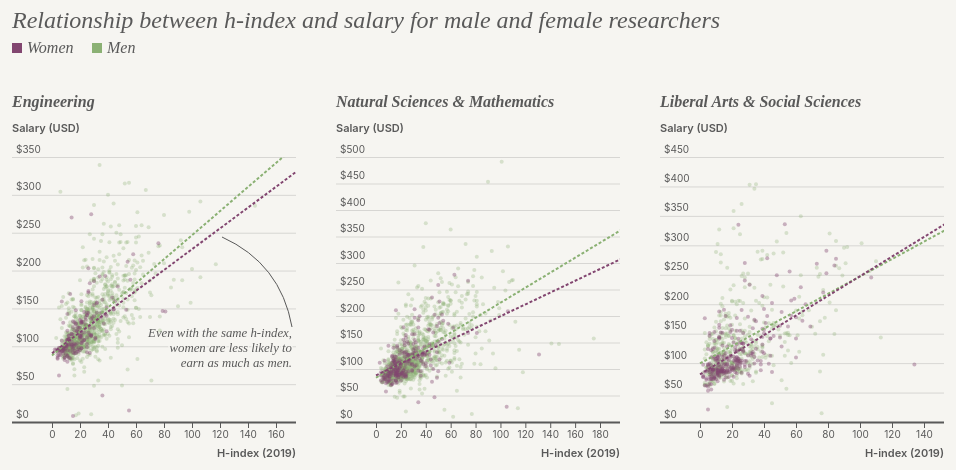
D3 v7 page, settled after 360 driven frames (6 s of simulated time); the page loaded 1 data file(s).



    async function drawChart() {

      // ## Set the dimensions and margins of the graph
      const height = 450*0.9 //900 by 0.6
      let dimensions = {
          width: height*0.8,
          height: height,
          margin: {top: 80, right: 20, bottom: 60, left: 20}
      }

      dimensions.boundedWidth = dimensions.width
          - dimensions.margin.left
          - dimensions.margin.right
      dimensions.boundedHeight = dimensions.height
          - dimensions.margin.top
          - dimensions.margin.bottom

      const hw = dimensions.boundedHeight / dimensions.boundedWidth


      // ## Draw Header
      const header = d3.select("#header")
        .append('svg')
          .attr('width', dimensions.width*3)
          .attr('height', 80)
        .append('g')
         .attr('transform', `translate(${dimensions.margin.left},${dimensions.margin.top})`);

      const figureTitle = header.append("text")
          .attr("class", "figuretitle")
          .attr("x", 0)
          .attr("y", -45)
          .text("Relationship between h-index and salary for male and female researchers");
      
      // --Legend
      const legend = header.append("g")
        .attr("class", "legend")
        .attr('transform', `translate(0,-30)`);
      
      const legendData = [
        { label: "Women", color: "#824670" },
        { label: "Men", color: "#8BB174" }
      ];

      // Create rectangles and text labels for each legend item
      legendData.forEach(function(d, i) {
        // Create rectangles for each legend item
        legend.append("rect")
          .attr("x", i * 80) // Adjust the spacing between legend items
          .attr("y", 0)
          .attr("width", 10) // Width of the legend item
          .attr("height", 10) // Height of the legend item
          .attr("fill", d.color); // Fill color of the legend item
        
        // Create text labels for each legend item
        legend.append("text")
          .attr("class", "legendtitle")
          .attr("x", i * 80 + 15) // Adjust the spacing between legend items and the text
          .attr("y", 10)
          .text(d.label);
      });
      
      
      
      
      // Data categories
      const categories = ['Engineering', 'NSM', 'CLASS'];

      // ## Draw canvas
      const smallMultiples = d3.select("#my_dataviz")
          .selectAll('.chart')
          .data(categories)
          .enter().append('div')
          .attr('class', 'chart')
              .attr("width", dimensions.width)
              .attr("height", dimensions.height);

      
      // ## Access data
      const fulldata = await d3.csv("../data/compensationAcademia.csv");
      

      smallMultiples.each(function(category, i) {
        const svg = d3.select(this).append('svg')
          .attr('width', dimensions.width)
          .attr('height', dimensions.height)

        const bounds = svg.append("g")
              .style("transform", `translate(${dimensions.margin.left}px, ${dimensions.margin.top}px)`);

        svg.append("defs").append("clipPath")
          .attr("id", "clip")
          .append("rect")
          .attr("width", dimensions.boundedWidth)
          .attr("height", dimensions.boundedHeight);
            
        const plotArea = svg.append("g") // does not clip the axes.    
          .attr("clip-path","url(#clip)")
          .style("transform", `translate(${
              dimensions.margin.left
          }px, ${
              dimensions.margin.top
          }px)`);
        
        
        const xAccessor = d => parseInt(d.H2019);
        const yAccessor = d => parseFloat(d.salary);
        const colorAccessor = d => d.Gender;


        const dataset = fulldata.filter(d => d.UHCollege === category)

        // Group data by category
        const groupedData = d3.group(dataset, colorAccessor);

        // ## Create scales
        const xScale = d3.scaleLinear()
            .domain(d3.extent(dataset, xAccessor))
            .range([40, dimensions.boundedWidth - 20])
            .nice();

        const yScale = d3.scaleLinear()
            .domain(d3.extent(dataset, yAccessor))
            .range([dimensions.boundedHeight, 0])
            .nice();

        const colorScale = d3.scaleOrdinal()
            .domain(["Female", "Male"])
            .range(["#824670", "#8BB174"]);

        // ## Draw peripherals

        const chartTitle = bounds.append("text")
          .attr("class", "charttitle")
          .attr("x", 0)
          .attr("y", -50)
          .text(function(category) {
            if (category == "Engineering") {
                return "Engineering"
            }if (category == "NSM") {
                return "Natural Sciences & Mathematics"
            }if (category == "CLASS") {
                return "Liberal Arts & Social Sciences"
            }        
          });
        
        // X Axis, static
        const xAxis = bounds.append("g")
          .attr("class", "axis")
          .style("transform", `translateY(${dimensions.boundedHeight}px)`)
          .call(d3.axisBottom(xScale)
            .ticks(8))
          .call(g => g.select(".domain")
            .attr("display", "none"));

        const xAxisLabel = xAxis.append("text")
            .attr("class", "axislabel")
            .attr("x", dimensions.boundedWidth)
            .attr("y", 35)
            .style("text-anchor", "end")
            .text("H-index (2019)");
        
        // Y Axis, static
        const yAxis = bounds.append("g")
            .attr("class", "axis")
            .call(d3.axisRight(yScale)
                //.ticks()
                .tickSize(dimensions.boundedWidth)
                .tickFormat(d => "$" + d/1000))
            .call(g => g.select(".domain")
              .attr("display", "none"))
            .call(g => g.selectAll(".tick:not(:first-of-type) line")
                .attr("stroke-opacity", 0.2)) 
            .call(g => g.selectAll(".tick:first-of-type line")
                .attr("stroke-width", 2))
            .call(g => g.selectAll(".tick text")
                .attr("x", 4)
                .attr("dy", -5));
            
        const yAxisLabel = yAxis.append("text")
            .attr("class", "axislabel")
            .attr("x", 0)
            .attr("y", -25)
            //.style("transform", "rotate(-90deg)")
            .style("text-anchor", "start")
            .text("Salary (USD)");

        // ## Draw data
        groupedData.forEach((group, category) => {
         const dots = plotArea.selectAll(`.${category}`)
            .data(group)
            .enter()
            .append('circle')
            .attr('class', `dot ${category}`)
            .attr('cx', d => xScale(xAccessor(d)))
            .attr('cy', d => yScale(yAccessor(d)))
            .attr('r', 2)
            .style('fill', colorScale(category));

        });

        // Create regression lines for each category
        groupedData.forEach((group, category) => {
          const xSeries = group.map(xAccessor);
          const ySeries = group.map(yAccessor);
          const lr = linearRegression(xSeries, ySeries);

          const regressionData = [
            { x: d3.min(xSeries), y: lr.predict(d3.min(xSeries)) },
            { x: d3.max(xSeries), y: lr.predict(d3.max(xSeries)) }
          ];

          // Extrapolate regression line
          const extrapolatedData = [
            { x: 0, y: lr.predict(0) },
            { x: 200, y: lr.predict(200) }
          ];

          const regressionLine = d3.line()
                                    .x(d => xScale(d.x))
                                    .y(d => yScale(d.y));

          plotArea.append('path')
              .datum(extrapolatedData)
              .attr('class', `regression-line ${category}`)
              .attr('d', regressionLine)
              .style('stroke', colorScale(category));
        });

        if (category === "Engineering") {

          // ## Annotations

          const label = {x: 280,y: 170}
          const subjectDataPoint = { x: 210, y: 80 };
          const distance = 30;
          const [controlPointX, controlPointY] =
            getQuadraticBezierCurveControlPoint(
              label.x,
              label.y,
              subjectDataPoint.x,
              subjectDataPoint.y,
              distance
            );

          const annotText = "Even with the same h-index,\nwomen are less likely to\nearn as much as men."

          const lines = annotText.split('\n');
          const lineHeight = 15; // Adjust as needed
          lines.forEach((line, index) => {
            bounds.append('text')
              .attr("class", "annotation-label")
              .attr('x', label.x)
              .attr('y', (label.y + 10) + index * lineHeight) // Move down by lineHeight for each line
              .text(line);
          })

          bounds.append("path")
            .attr("class", "annotation-connector")
            .attr("fill", "none")
            .attr("stroke", "#595959")
            .attr(
              "d",
              `M${label.x} ${label.y}
              Q${controlPointX},${controlPointY} ${subjectDataPoint.x},${subjectDataPoint.y}`
            );
        }
      });

      // ## Helper

      // Function to calculate linear regression
      function linearRegression(x, y) {
        const n = x.length;
        let sum_x = 0, sum_y = 0, sum_xy = 0, sum_xx = 0, sum_yy = 0;

        for (let i = 0; i < n; i++) {
          sum_x += x[i];
          sum_y += y[i];
          sum_xy += x[i] * y[i];
          sum_xx += x[i] * x[i];
          sum_yy += y[i] * y[i];
        }

        const slope = (n * sum_xy - sum_x * sum_y) / (n * sum_xx - sum_x * sum_x);
        const intercept = (sum_y - slope * sum_x) / n;
        const predict = x => slope * x + intercept;

        return { slope, intercept, predict };
      }

      //Function to calculator bezier curve

      function getQuadraticBezierCurveControlPoint(
        startX,
        startY,
        endX,
        endY,
        distance
      ) {
        const midPointX = (startX + endX) / 2;
        const midPointY = (startY + endY) / 2;
        const angle = Math.atan2(endY - startY, endX - startX);
        const controlPointX = -Math.sin(angle) * distance + midPointX;
        const controlPointY = Math.cos(angle) * distance + midPointY;
        return [controlPointX, controlPointY];
      }
      
    }

    drawChart()
  

### data: ../data/compensationAcademia.csv
ID, trad_male, UHCollege, UHDept, Gender, YearPhDcompleted, YearsSincePhd, H2019, salary, female_c, udept_female_c, years_c, udept_avg_years_c, h_c, udept_avg_h_c, University, unique_college, unique_dept
00571f7a808ec06c, 0, CLASS, Economics, Male, 1999, 20, 21, 358333, -0.125, -0.1045, 2.208, -1.852, 2.833, -8.624, University4, University4: Social Sciences, University4: Economics
0017e47a8081a707, 0, CLASS, Sociology, Female, 1985, 34, 26, 134149, 0.3333, 0.4372, 19.11, -4.754, 10.89, -11.68, University1, University1: Sciences, University1: Sociology
002a50e7233e9853, 1, NSM, Physics, Male, 1989, 30, 33, 118850, -0.1613, -0.06819, 3.419, 6.937, -5.387, 11.6, University3, University3: New College of Interdiscipl…, University3: Physics
001c1d263f6a043b, 1, NSM, Mathematics, Female, 1970, 49, 30, 146964, 0.8261, -0.05556, 28.65, 0.7046, 8.435, -5.226, University2, University2: Arts and Sciences, University2: Mathematics
005a5ae9f70168f7, 1, NSM, Computer Science, Male, 2017, 2, 13, 112270, -0.2857, 0.05624, -12.79, -4.858, -12, -1.791, University5, University5: Engineering, University5: Computer Science
0060722b323d8708, 0, CLASS, Political Science, Male, 2015, 4, 7, 80190, -0.1905, -0.039, -16.52, 0.8806, -7.476, -12.31, University6, University6: Liberal Arts, University6: Political Science
00608215b4f09c39, 0, CLASS, Psychology, Male, 1990, 29, 77, 223942, -0.4889, 0.2594, 7.222, 2.135, 29.24, 20.96, University4, University4: Life Sciences, University4: Psychology
00684cd81949210e, 1, NSM, Mathematics, Male, 2008, 11, 6, 82864, -0.1739, -0.05556, -9.348, 0.7046, -15.57, -5.226, University2, University2: Arts and Sciences, University2: Mathematics
0090d609c0ef58e7, 1, NSM, Biology & Biochemistry, Female, 1984, 35, 43, 174000, 0.6667, 0.1039, 6.556, 8.801, 3.889, 12.32, University7, University7: Computer Mathematical & Nat…, University7: Biology
0092bacdabcf5c29, 1, Engineering, Biomedical Engineering, Male, 2001, 18, 24, 99928, -0.1875, -0.04198, 2.375, -4.018, -0.75, -2.041, University6, University6: Engineering, University6: Biomedical Engineering
00b3a8828f89572a, 1, NSM, Physics, Male, 1988, 31, 47, 218000, -0.3125, 0.08302, 9.438, 1.919, 14.19, 6.022, University5, University5: Sciences, University5: Physics
00c7d3bbaa286949, 1, NSM, Biology & Biochemistry, Male, 1982, 37, 79, 109710, -0.1875, -0.04198, 17.75, -0.3932, 51.38, 0.834, University8, University8: Science, University8: Biological Sciences
01312248abacb17b, 0, CLASS, Psychology, Male, 1978, 41, 85, 307476, -0.3704, 0.1409, 21.26, 0.09752, 48.41, 9.802, University2, University2: Arts and Sciences, University2: Psychology
013aee2aebf7eff0, 1, NSM, Computer Science, Male, 2004, 15, 34, 114401, -0.1795, -0.04999, -2.949, -1.695, 2.769, 4.44, University3, University3: Engineering, University3: Computer Science
017a67c3d6d24be9, 1, NSM, Chemistry & Biochemistry, Male, 1996, 23, 59, 143320, -0.125, -0.1045, 0.25, 3.107, 24.38, 7.834, University9, University9: Natural Sciences and Mathem…, University9: Chemistry
017c8591b2550153, 1, NSM, Earth & Atmospheric Sciences, Female, 1995, 24, 24, 108480, 0.6429, 0.1277, 6.429, -2.072, -2.429, -0.3624, University2, University2: Arts and Sciences, University2: Earth Sciences
0191ace948285746, 1, Engineering, Electrical & Computer Engineering, Male, 2010, 9, 13, 98043, -0.125, -0.1045, -5.25, -5.393, -15.81, 2.022, University9, University9: Engineering, University9: Electrical and Computer Eng…
019a4c8bd330f2a4, 1, NSM, Physics, Male, 2010, 9, 26, 82162, -0.3333, 0.1039, -12, 1.357, -38.67, 37.88, University10, University10: College of Arts and Scienc…, University10: Physics
019fae7efb0f08e1, 1, Engineering, Electrical & Computer Engineering, Female, 2013, 6, 7, 97956, 0.8537, -0.08313, -12.61, -1.033, -23.98, 4.185, University2, University2: Engineering, University2: Electrical and Computer Eng…
01a10caefc9cc9a4, 0, CLASS, Psychology, Male, 2011, 8, 13, 89610, -0.5185, 0.289, -11.33, -0.3099, -24.44, 10.65, University9, University9: Liberal Arts and Social Sci…, University9: Psychology
01abf2f8a89da13c, 1, Engineering, Mechanical Engineering, Male, 2003, 16, 14, 97272, -0.1111, -0.1184, -2.167, -1.477, -11.44, -1.347, University5, University5: Engineering, University5: Mechanical and Aerospace En…
01c157cd5a7d0f41, 0, CLASS, Psychology, Male, 2010, 9, 13, 86542, -0.3846, 0.1551, -6.692, -3.951, -11, -2.791, University11, University11: Arts and Sciences, University11: Psychology
01c5b6808be8584b, 1, NSM, Biology & Biochemistry, Female, 1992, 27, 40, 127666, 0.1667, 0.6039, -0.5, 7.857, 10.83, 2.376, University12, University12: College of Arts & Sciences, University12: Biology
01c913976fde8261, 1, NSM, Biology & Biochemistry, Male, 1971, 48, 54, 208000, -0.3333, 0.1039, 19.56, 8.801, 14.89, 12.32, University7, University7: Computer Mathematical & Nat…, University7: Biology
01dddb1260602b7b, 1, Engineering, Industrial Engineering, Male, 2012, 7, 10, 88305, 0, -0.2295, -5.5, -7.143, -4, -12.79, University13, University13: College of Engineering, University13: Industrial Manufacturing a…
0202951f2018449b, 1, NSM, Earth & Atmospheric Sciences, Male, 1987, 32, 63, 180000, 0, -0.2295, 2.25, 10.11, 13.38, 22.83, University7, University7: Computer Mathematical & Nat…, University7: Atmospheric and Oceanic Sci…
023fbc48c2f3763b, 1, NSM, Biology & Biochemistry, Female, 1987, 32, 46, 100101, 0.72, 0.05052, 5.56, 6.797, 8.64, 10.57, University9, University9: Natural Sciences and Mathem…, University9: Biology & Biochemistry
025604a73da03252, 1, NSM, Mathematics, Male, 2003, 16, 16, 114129, -0.1154, -0.1141, -8.769, 5.126, -7.192, -3.599, University6, University6: Science, University6: Mathematics
027963ad0fec470e, 1, Engineering, Chemical & Biomolecular Engineering, Male, 1984, 35, 43, 169989, -0.125, -0.1045, 15.94, -0.5807, 14.94, 1.272, University6, University6: Engineering, University6: Chemical Engineering
02841ce8aa00068b, 1, NSM, Physics, Male, 1990, 29, 41, 171828, 0, -0.2295, -0.8333, 10.19, -4.167, 18.38, University6, University6: Science, University6: Physics & Astronomy
… [head cut at 6 KiB]